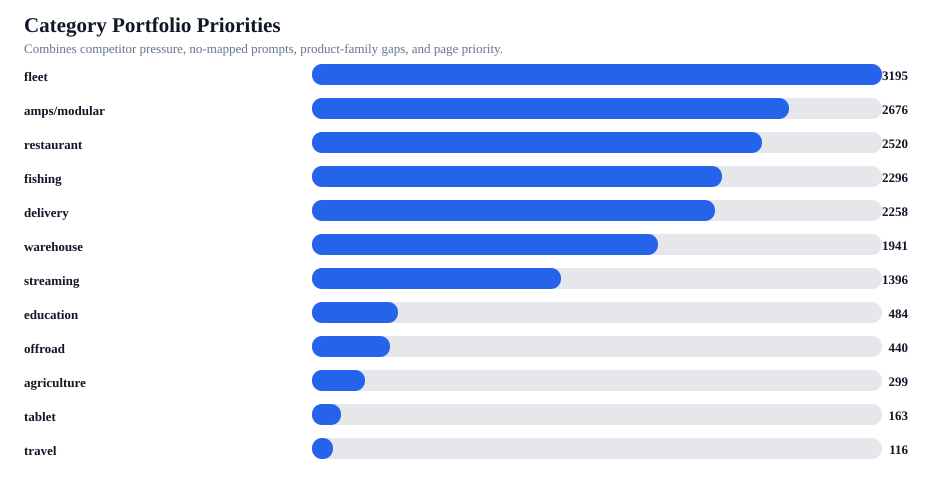

The data file committed next to this chart (first rows):
priority, category, lane, pages, prompts, requests, competitor_only_answers, zero_mention_queries, no_mapped_prompts, product_family_priority, product_families, top_competitors, top_pages, main_move
3195, fleet, AI recovery category, 25, 42, 126, 14, 3, 6, 670, AMPS, adapters, balls, and bases; Creato…, Garmin 16; RAM Mounts 13; Arkon 7; iOtti…, Best Phone Mount for Construction Vehicl…, missing early quick answer 14; too many …
2676, amps/modular, AI recovery category, 29, 13, 39, 2, 1, 4, 885, AMPS, adapters, balls, and bases; Creato…, Garmin 26; RAM Mounts 7; Square 3; Arkon…, Magnetic vs Clamp Phone Mounts for Deliv…, missing early quick answer 26; missing F…
2520, restaurant, AI recovery category, 18, 31, 93, 15, 5, 2, 885, AMPS, adapters, balls, and bases; Creato…, Garmin 15; RAM Mounts 11; Mount-It 8; Ar…, Best Restaurant Tablet Mount in 2026: PO…, missing early quick answer 14; missing F…
2296, fishing, AI recovery category, 17, 36, 108, 13, 6, 10, 272, AMPS, adapters, balls, and bases; Forkli…, Garmin 17; RAM Mounts 13; Humminbird 8; …, Best Garmin Fish Finder Mount: How to Ch…, missing early quick answer 15; too many …
2258, delivery, AI recovery category, 11, 23, 69, 14, 5, 4, 0, , Garmin 8; RAM Mounts 7; iOttie 6; Scosch…, Best Phone Mount for Amazon Flex and Del…, missing early quick answer 8; too many c…
1941, warehouse, AI recovery category, 17, 15, 45, 7, 1, 2, 775, AMPS, adapters, balls, and bases; Creato…, Garmin 17; RAM Mounts 11; Square 5; Boun…, Best Barcode Scanner Mounts for Forklift…, missing early quick answer 16; weak inte…
1396, streaming, Growth content gap, 16, 11, 33, 0, 0, 4, 460, AMPS, adapters, balls, and bases; Creato…, Garmin 15; RAM Mounts 2; Tackform 1, Best Multi-Camera Phone Mount for Live S…, missing early quick answer 16
484, education, Consolidate/refine existing hubs, 4, 6, 18, 0, 0, 4, 337, AMPS, adapters, balls, and bases; Restau…, Garmin 4; iOttie 1, Best Locking Tablet Mount for Classrooms…, missing early quick answer 4
440, offroad, Consolidate/refine existing hubs, 4, 8, 24, 0, 0, 4, 134, Creator, camera, and streaming mounts, Garmin 4; RAM Mounts 3; ProClip 1; Tackf…, Best Tablet Mount for Overlanding Naviga…, missing early quick answer 4
299, agriculture, Consolidate/refine existing hubs, 2, 4, 12, 0, 0, 4, 134, Creator, camera, and streaming mounts, Garmin 2, Best Tablet Mount for Tractor Cab Precis…, missing early quick answer 2
163, tablet, AI recovery category, 1, 2, 6, 9, 0, 0, 0, , Arkon 1; Bouncepad 1; CTA Digital 1; iOt…, Best Restaurant Tablet Mount in 2026: PO…, Add a concise answer-first block, named …
116, travel, Consolidate/refine existing hubs, 0, 5, 15, 0, 0, 5, 885, AMPS, adapters, balls, and bases; Creato…, , , 
66, cycling, Consolidate/refine existing hubs, 0, 6, 18, 0, 0, 5, 264, Creator, camera, and streaming mounts; C…, , , 
45, kitchen/home, Consolidate/refine existing hubs, 0, 5, 15, 0, 0, 5, 0, , , , 
15, comparison, Monitor, 1, 0, 0, 0, 0, 0, 0, , RAM Mounts 1, iBOLT vs RAM for Fleet Mounts, Add a concise answer-first block, named …
